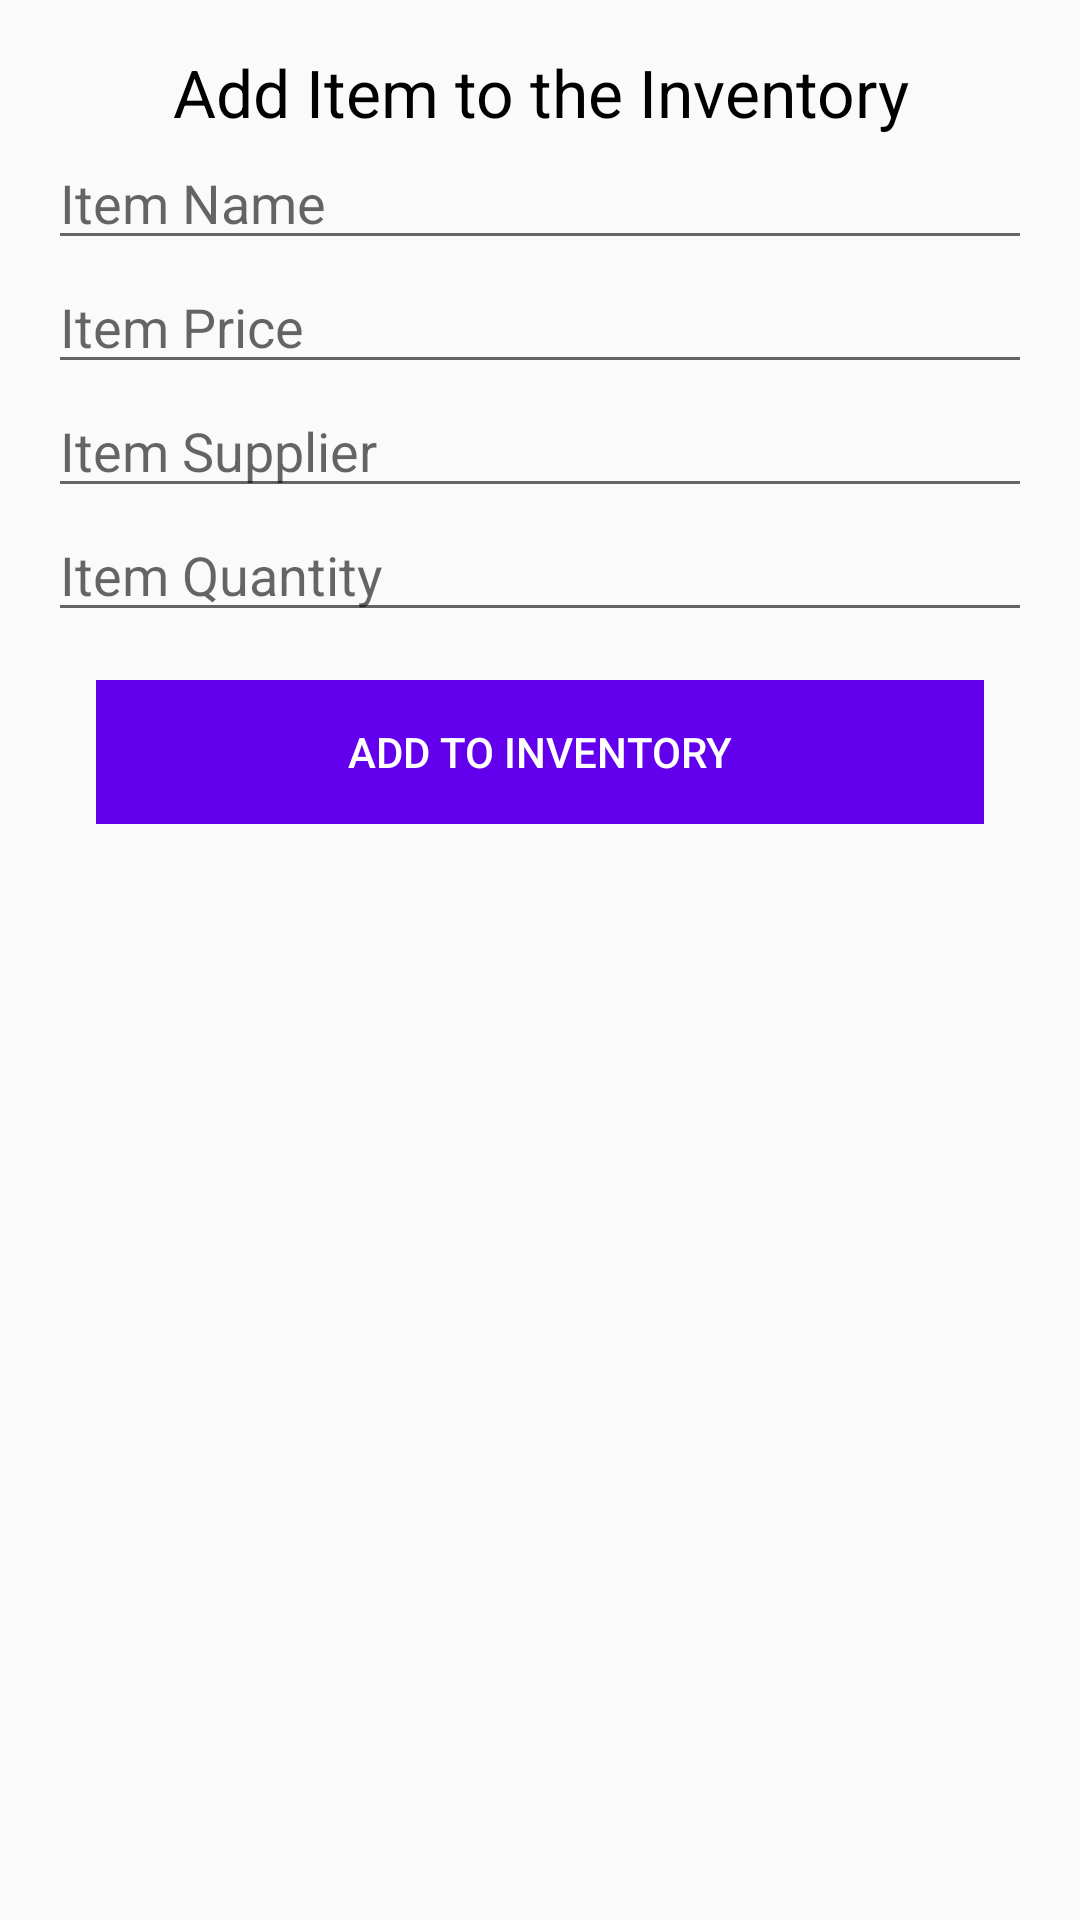

This screen was rendered from an Android layout file. Write that file and the resources it references.
<!-- AndroidManifest.xml: application theme AppTheme -->
<!-- res/layout/activity_add.xml -->
<?xml version="1.0" encoding="utf-8"?>
<LinearLayout xmlns:android="http://schemas.android.com/apk/res/android"
    xmlns:tools="http://schemas.android.com/tools"
    android:layout_width="match_parent"
    android:layout_height="match_parent"
    android:orientation="vertical"
    android:padding="16dp"
    tools:context="com.example.miran3ma.invetoryapp.AddActivity">

    <TextView
        android:layout_width="match_parent"
        android:layout_height="wrap_content"
        android:gravity="center"
        android:text="Add Item to the Inventory"
        android:textColor="#000"
        android:textSize="22sp" />

    <EditText
        android:id="@+id/item_name"
        android:layout_width="match_parent"
        android:layout_height="wrap_content"
        android:hint="Item Name" />

    <EditText
        android:inputType="number"
        android:id="@+id/item_price"
        android:layout_width="match_parent"
        android:layout_height="wrap_content"
        android:hint="Item Price" />

    <EditText
        android:id="@+id/item_supplier"
        android:layout_width="match_parent"
        android:layout_height="wrap_content"
        android:hint="Item Supplier" />

    <EditText
        android:id="@+id/item_quantity"
        android:layout_width="match_parent"
        android:layout_height="wrap_content"
        android:hint="Item Quantity "
        android:inputType="number" />


    <LinearLayout
        android:layout_width="match_parent"
        android:layout_height="wrap_content"
        android:padding="16dp">

        <Button

            android:id="@+id/addbtn"
            android:layout_width="wrap_content"
            android:layout_height="wrap_content"
            android:layout_weight="1"
            android:background="@color/colorPrimary"
            android:text="Add to Inventory"
            android:textColor="#fff" />


    </LinearLayout>

</LinearLayout>
<!-- resources referenced by this layout -->
<resources>
  <style name="AppTheme" parent="Theme.AppCompat.Light.DarkActionBar">
          
          <item name="colorPrimary">@color/colorPrimary</item>
          <item name="colorPrimaryDark">@color/colorPrimaryDark</item>
          <item name="colorAccent">@color/colorAccent</item>
      </style>
  <!-- not gathered from this repository: default colours our renderer supplied (Android Studio template values) -->
  <color name="colorPrimary">#FF6200EE</color>
  <color name="colorPrimaryDark">#FF3700B3</color>
  <color name="colorAccent">#FF03DAC5</color>
</resources>
